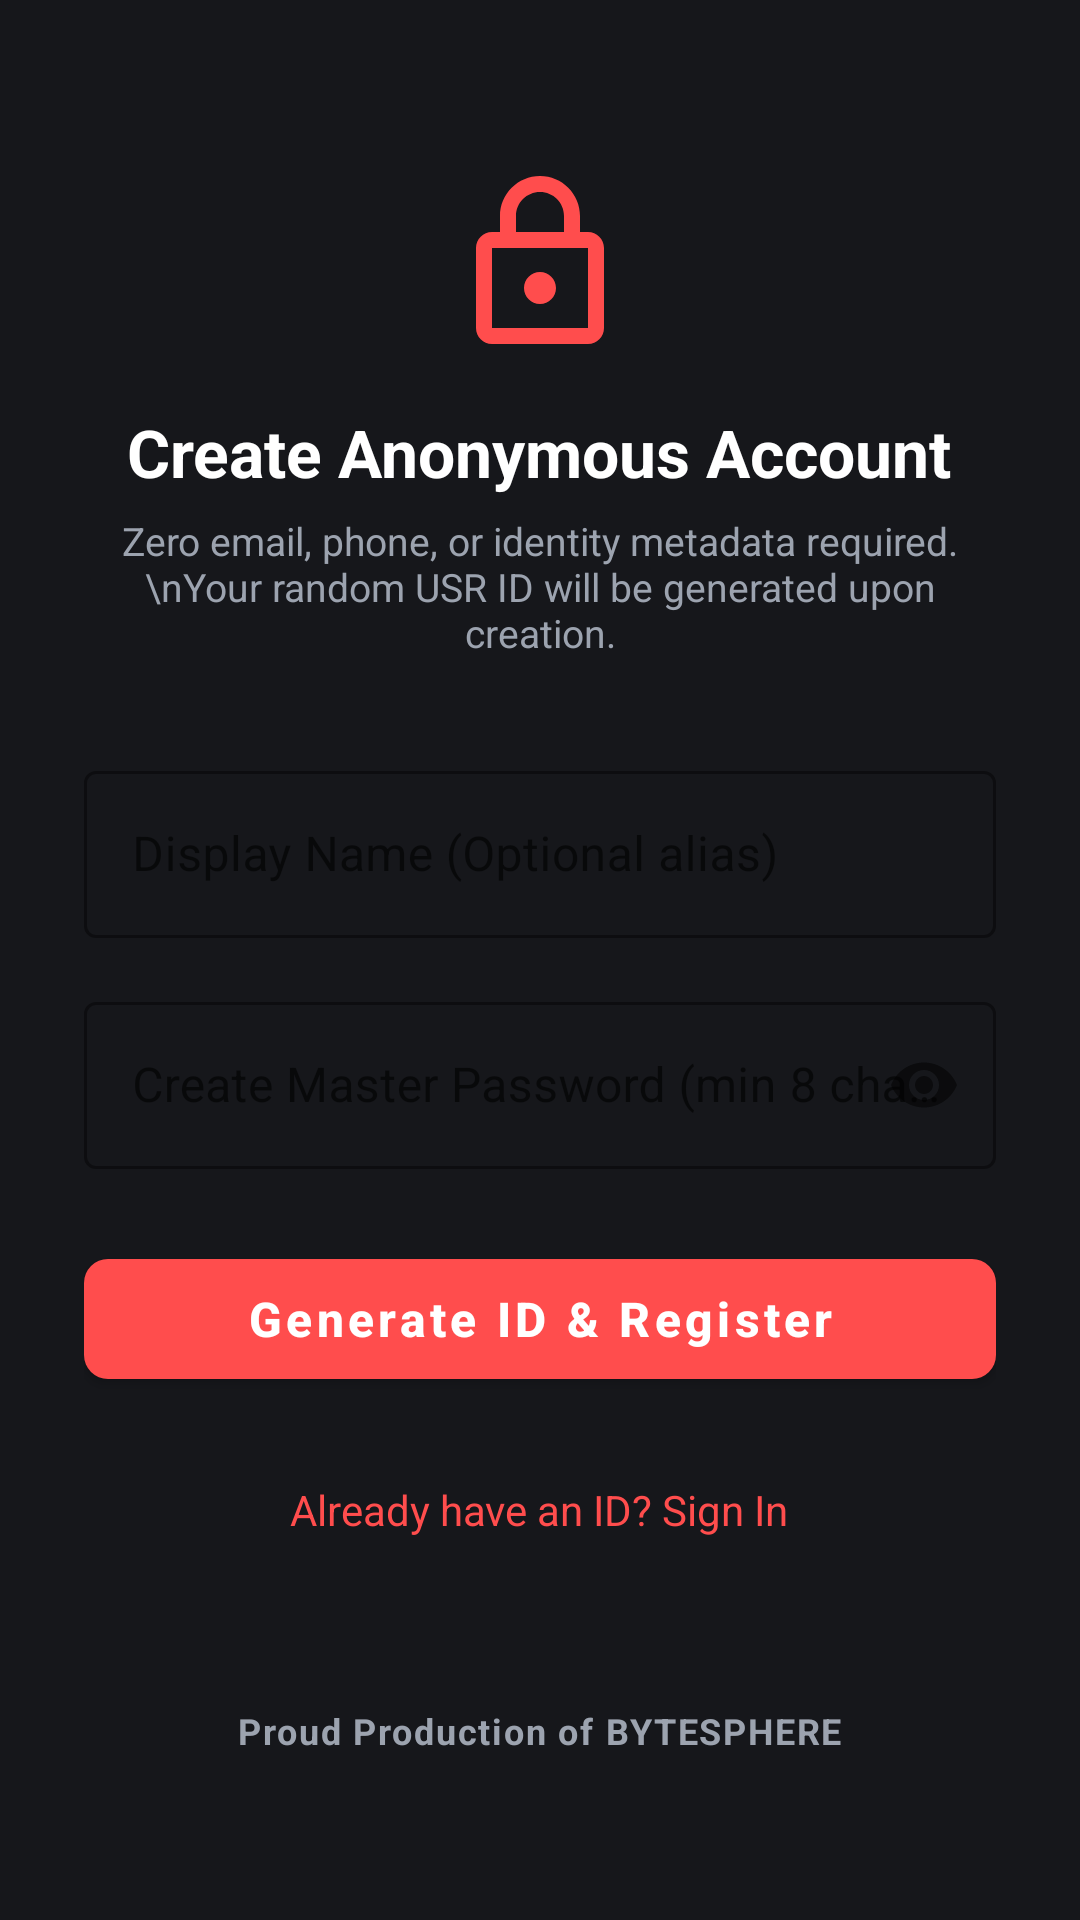

Produce the Android XML layout that renders to this screen, including the resource entries it uses.
<!-- AndroidManifest.xml: application theme Theme.AnonChat -->
<!-- res/layout/activity_register.xml -->
<?xml version="1.0" encoding="utf-8"?>
<ScrollView xmlns:android="http://schemas.android.com/apk/res/android"
    xmlns:app="http://schemas.android.com/apk/res-auto"
    android:layout_width="match_parent"
    android:layout_height="match_parent"
    android:fillViewport="true"
    android:background="@color/background_white">

    <LinearLayout
        android:layout_width="match_parent"
        android:layout_height="wrap_content"
        android:orientation="vertical"
        android:padding="28dp"
        android:gravity="center_horizontal">

        <ImageView
            android:layout_width="64dp"
            android:layout_height="64dp"
            android:layout_marginTop="28dp"
            android:src="@drawable/ic_lock"
            android:contentDescription="@string/register_title" />

        <TextView
            android:layout_width="wrap_content"
            android:layout_height="wrap_content"
            android:layout_marginTop="16dp"
            android:text="@string/register_title"
            android:textSize="22sp"
            android:textStyle="bold"
            android:textColor="@color/text_primary" />

        <TextView
            android:layout_width="wrap_content"
            android:layout_height="wrap_content"
            android:layout_marginTop="6dp"
            android:text="Zero email, phone, or identity metadata required.\nYour random USR ID will be generated upon creation."
            android:gravity="center"
            android:textSize="13sp"
            android:textColor="@color/text_secondary" />

        
        <com.google.android.material.textfield.TextInputLayout
            android:id="@+id/til_display_name"
            android:layout_width="match_parent"
            android:layout_height="wrap_content"
            android:layout_marginTop="32dp"
            android:hint="@string/display_name_hint"
            app:boxStrokeColor="@color/primary"
            app:hintTextColor="@color/primary"
            style="@style/Widget.MaterialComponents.TextInputLayout.OutlinedBox">

            <com.google.android.material.textfield.TextInputEditText
                android:id="@+id/et_display_name"
                android:layout_width="match_parent"
                android:layout_height="wrap_content"
                android:singleLine="true" />
        </com.google.android.material.textfield.TextInputLayout>

        
        <com.google.android.material.textfield.TextInputLayout
            android:id="@+id/til_password"
            android:layout_width="match_parent"
            android:layout_height="wrap_content"
            android:layout_marginTop="16dp"
            android:hint="Create Master Password (min 8 chars)"
            app:passwordToggleEnabled="true"
            app:boxStrokeColor="@color/primary"
            app:hintTextColor="@color/primary"
            style="@style/Widget.MaterialComponents.TextInputLayout.OutlinedBox">

            <com.google.android.material.textfield.TextInputEditText
                android:id="@+id/et_password"
                android:layout_width="match_parent"
                android:layout_height="wrap_content"
                android:inputType="textPassword"
                android:singleLine="true" />
        </com.google.android.material.textfield.TextInputLayout>

        <ProgressBar
            android:id="@+id/progress_bar"
            android:layout_width="wrap_content"
            android:layout_height="wrap_content"
            android:layout_marginTop="20dp"
            android:visibility="gone" />

        
        <com.google.android.material.button.MaterialButton
            android:id="@+id/btn_register"
            android:layout_width="match_parent"
            android:layout_height="52dp"
            android:layout_marginTop="24dp"
            android:text="@string/register_action"
            android:textAllCaps="false"
            android:textSize="16sp"
            android:textStyle="bold"
            app:backgroundTint="@color/primary"
            app:cornerRadius="8dp" />

        
        <TextView
            android:id="@+id/tv_go_to_login"
            android:layout_width="wrap_content"
            android:layout_height="wrap_content"
            android:layout_marginTop="20dp"
            android:padding="8dp"
            android:text="Already have an ID? Sign In"
            android:textSize="14sp"
            android:textColor="@color/primary" />

        
        <TextView
            android:id="@+id/tv_footer_branding"
            android:layout_width="wrap_content"
            android:layout_height="wrap_content"
            android:layout_marginTop="40dp"
            android:layout_marginBottom="16dp"
            android:padding="8dp"
            android:text="@string/proud_production"
            android:textSize="12sp"
            android:textStyle="bold"
            android:letterSpacing="0.05"
            android:textColor="@color/text_secondary" />

    </LinearLayout>
</ScrollView>
<!-- resources referenced by this layout -->
<resources>
  <color name="background_white">#16171B</color>
  <color name="primary">#FF4D4D</color>
  <color name="text_primary">#FFFFFF</color>
  <color name="text_secondary">#9CA3AF</color>
  <!-- drawable ic_lock (drawable) -->
  <vector xmlns:android="http://schemas.android.com/apk/res/android"
      android:width="24dp"
      android:height="24dp"
      android:viewportWidth="24"
      android:viewportHeight="24">
    <path
        android:fillColor="@color/primary"
        android:pathData="M18,8h-1V6c0,-2.76 -2.24,-5 -5,-5S7,3.24 7,6v2H6c-1.1,0 -2,0.9 -2,2v10c0,1.1 0.9,2 2,2h12c1.1,0 2,-0.9 2,-2V10c0,-1.1 -0.9,-2 -2,-2zM9,6c0,-1.66 1.34,-3 3,-3s3,1.34 3,3v2H9V6zm9,14H6V10h12v10zm-6,-3c1.1,0 2,-0.9 2,-2s-0.9,-2 -2,-2 -2,0.9 -2,2 0.9,2 2,2z"/>
  </vector>
  <string name="display_name_hint">Display Name (Optional alias)</string>
  <string name="proud_production">Proud Production of BYTESPHERE</string>
  <string name="register_action">Generate ID &amp; Register</string>
  <string name="register_title">Create Anonymous Account</string>
  <style name="Theme.AnonChat" parent="Theme.MaterialComponents.DayNight.NoActionBar">
          
          <item name="colorPrimary">@color/primary</item>
          <item name="colorPrimaryDark">@color/primary_dark</item>
          <item name="colorAccent">@color/accent</item>
  
          
          <item name="android:statusBarColor">@color/dark_background</item>
          <item name="android:navigationBarColor">@color/dark_background</item>
          <item name="android:windowLightStatusBar">false</item>
          <item name="android:windowLightNavigationBar">false</item>
  
          
          <item name="android:windowBackground">@color/dark_background</item>
          <item name="android:textColorPrimary">@color/text_primary</item>
          <item name="android:textColorSecondary">@color/text_secondary</item>
      </style>
  <color name="primary_dark">#131417</color>
  <color name="accent">#FF4D4D</color>
  <color name="dark_background">#16171B</color>
</resources>
